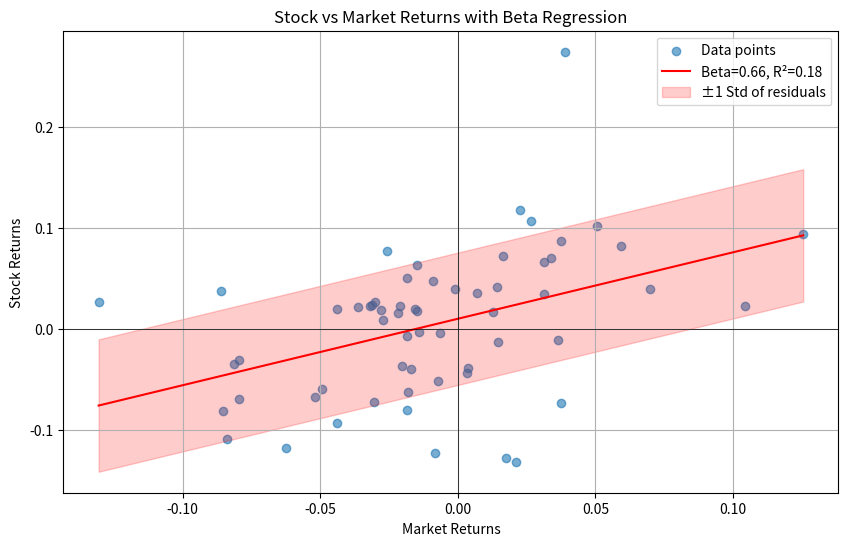
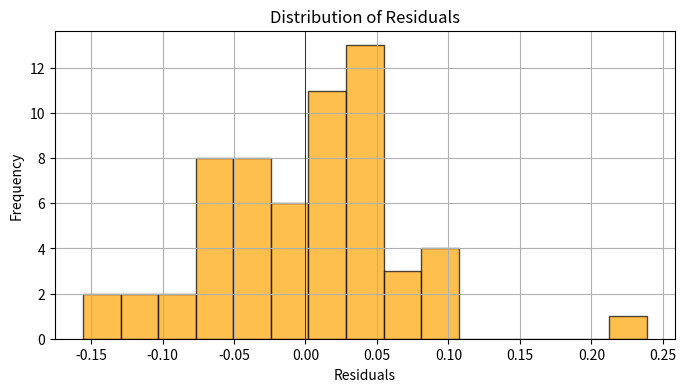
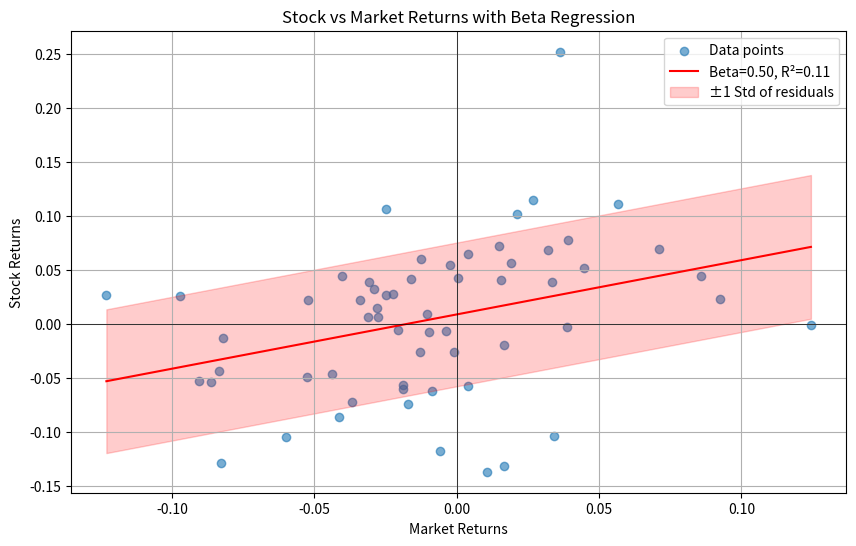
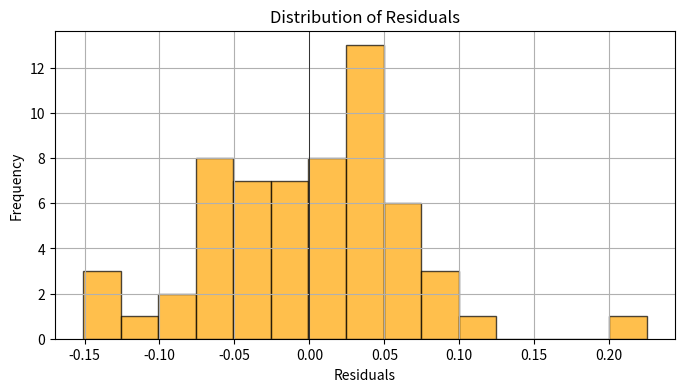
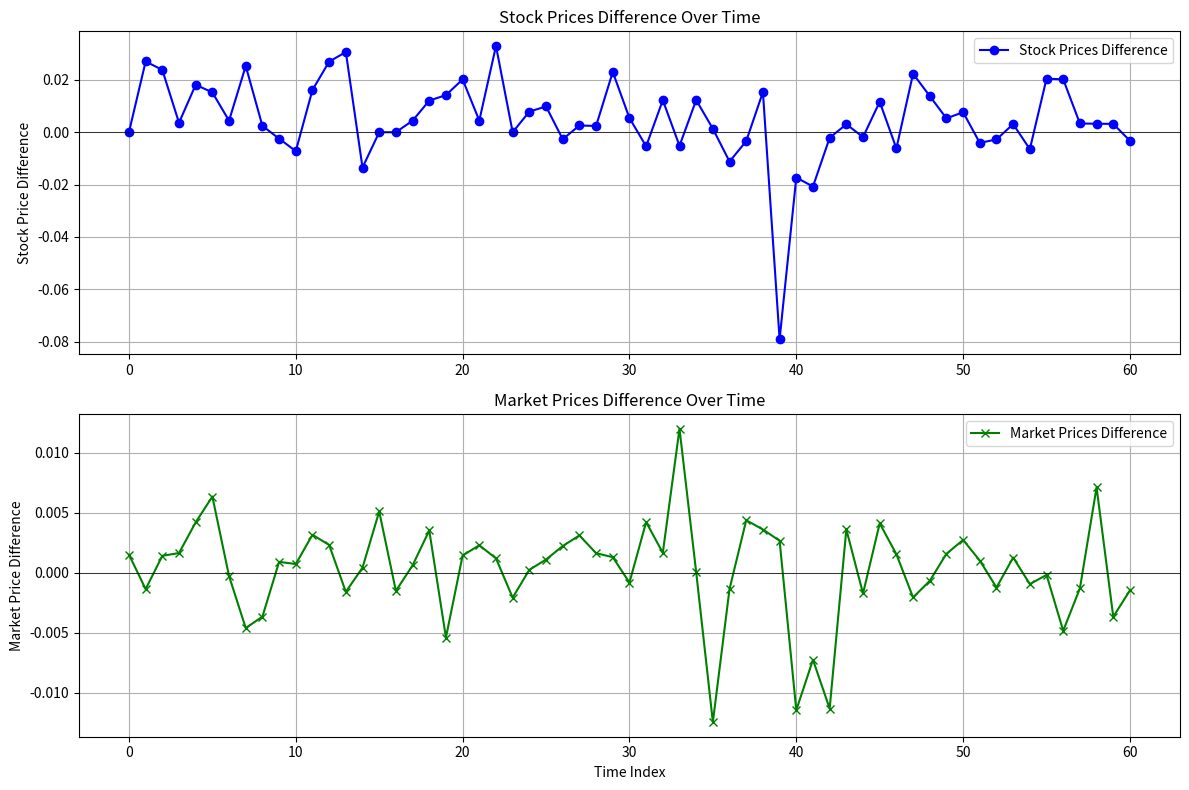
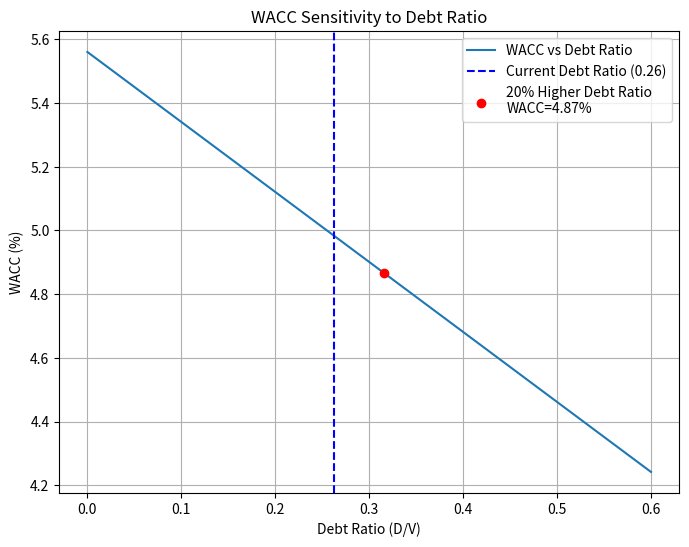
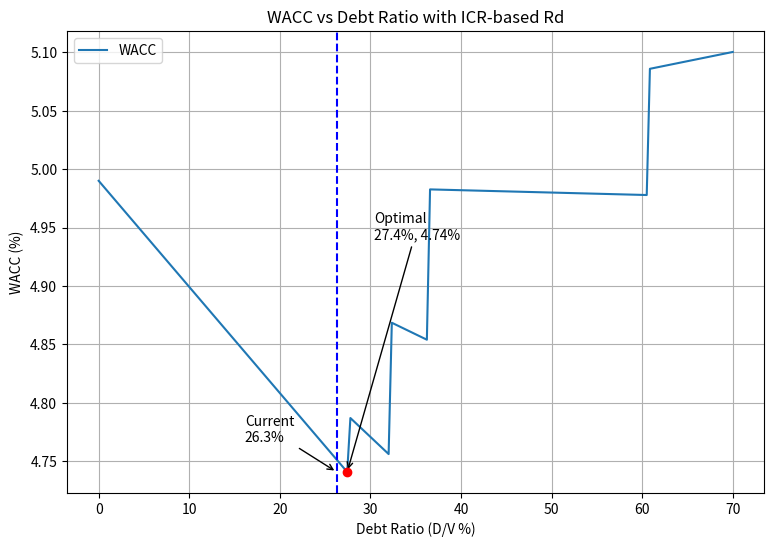
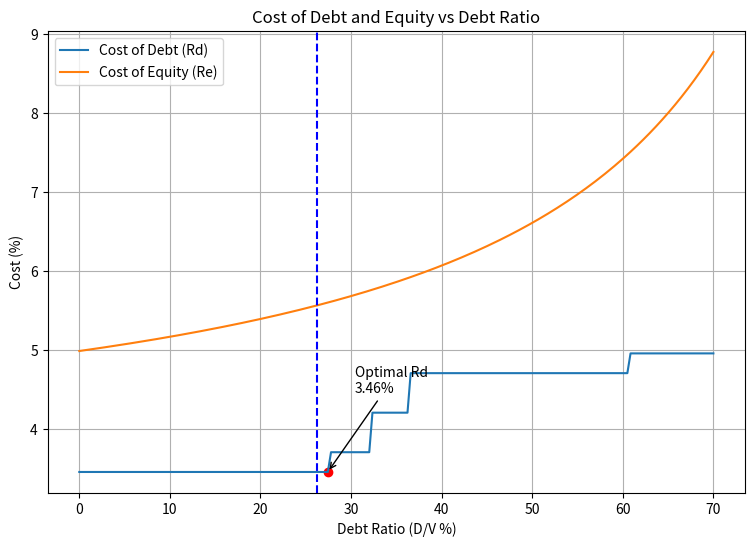
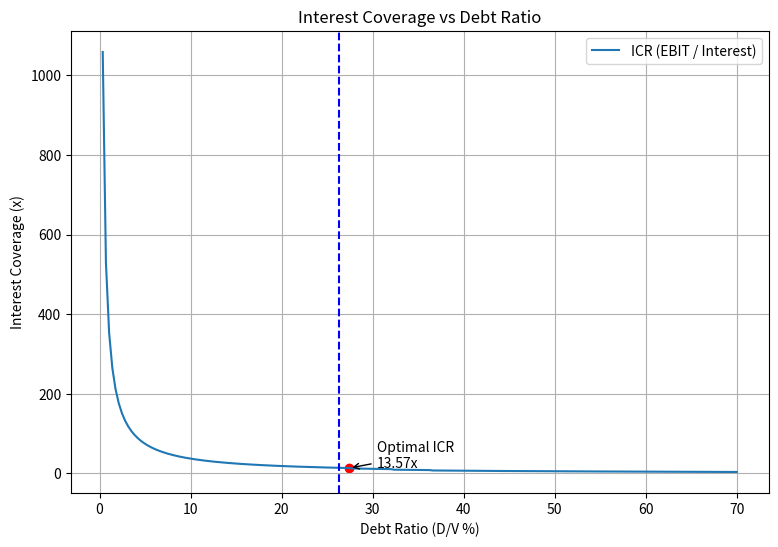

Write Python code to recreate these figures, in order.
import numpy as np
import matplotlib.pyplot as plt

import numpy as np
import matplotlib.pyplot as plt

def visualize_beta(stock_prices, market_prices, fn="beta_visualization.png"):
    stock_prices = np.array(stock_prices)
    market_prices = np.array(market_prices)
    
    # Calculate daily returns
    stock_returns = (stock_prices[1:] - stock_prices[:-1]) / stock_prices[:-1]
    market_returns = (market_prices[1:] - market_prices[:-1]) / market_prices[:-1]
    
    # Linear regression for beta
    beta, alpha = np.polyfit(market_returns, stock_returns, 1)
    predicted = alpha + beta * market_returns
    residuals = stock_returns - predicted
    
    # R²
    ss_res = np.sum(residuals**2)
    ss_tot = np.sum((stock_returns - np.mean(stock_returns))**2)
    r_squared = 1 - ss_res/ss_tot
    
    # Plot scatter and regression
    plt.figure(figsize=(10, 6))
    plt.scatter(market_returns, stock_returns, alpha=0.6, label='Data points')
    x_vals = np.linspace(min(market_returns), max(market_returns), 100)
    plt.plot(x_vals, alpha + beta * x_vals, color='red', label=f'Beta={beta:.2f}, R²={r_squared:.2f}')
    
    # Shade ±1 std of residuals
    std_res = np.std(residuals)
    plt.fill_between(x_vals, alpha + beta*x_vals - std_res, alpha + beta*x_vals + std_res,
                     color='red', alpha=0.2, label='±1 Std of residuals')
    
    plt.axhline(0, color='black', linewidth=0.5)
    plt.axvline(0, color='black', linewidth=0.5)
    plt.xlabel("Market Returns")
    plt.ylabel("Stock Returns")
    plt.title("Stock vs Market Returns with Beta Regression")
    plt.legend()
    plt.grid(True)
    plt.savefig(fn)
    #plt.show()
    
    # Histogram of residuals
    plt.figure(figsize=(8, 4))
    plt.hist(residuals, bins=15, alpha=0.7, color='orange', edgecolor='black')
    plt.axvline(0, color='black', linewidth=0.5)
    plt.xlabel("Residuals")
    plt.ylabel("Frequency")
    plt.title("Distribution of Residuals")
    plt.grid(True)
    #plt.show()
    
    print(f"Beta: {beta:.4f}, R²: {r_squared:.4f}, Residual Std Dev: {std_res:.4f}")
    return beta, r_squared, std_res

def calculate_wacc(equity_weight, debt_weight, cost_of_equity, cost_of_debt, tax_rate):
    """
    Computes the Weighted Average Cost of Capital (WACC).

    Args:
    equity_weight (float): Weight of equity in capital structure (E/V).
    debt_weight (float): Weight of debt in capital structure (D/V).
    cost_of_equity (float): Cost of equity as a decimal (e.g. 0.08 for 8%).
    cost_of_debt (float): Pre-tax cost of debt as a decimal.
    tax_rate (float): Corporate tax rate as a decimal.

    Returns:
    float: WACC as a decimal.
    """
    if abs((equity_weight + debt_weight) - 1.0) > 1e-6:
        raise ValueError("Equity weight and debt weight must sum to 1.")

    after_tax_cost_of_debt = cost_of_debt * (1 - tax_rate)
    wacc = (equity_weight * cost_of_equity) + (debt_weight * after_tax_cost_of_debt)
    return wacc

def re_lever_beta(beta_unlevered, debt_weight, equity_weight, tax_rate):
    """
    Re-levers beta using Hamada equation.
    """
    d_to_e = debt_weight / equity_weight if equity_weight > 0 else 0
    return beta_unlevered * (1 + (1 - tax_rate) * d_to_e)


market_prices2 = [23938.27,
24032.43,
23943.19,
24036.75,
22591.7,
22305.01,
22544.9,
21632.16,
19836.37,
19644.1,
19091.28,
19386.12,
18950.61,
18479.02,
18243.04,
18592.72,
17904.92,
18503.65,
17740.54,
16812.85,
16775.62,
16252.53,
14847.26,
15354.62,
15950.86,
16464.81,
16183.82,
15712.76,
15948.27,
15649,
15352.46,
15192.29,
13946.64,
14571.86,
13254.22,
11965.34,
12817.61,
13543.2,
12829.91,
14426.72,
13938.14,
14310.83,
14299.05,
15527.12,
15857.3,
15162.34,
15712.96,
15229.21,
15824.24,
15568.88,
15573.49,
15436.66,
15117.19,
15027.25,
13773.15,
13430.33,
13652.7,
13273.73,
11639.25,
12714.02,
12926.3,
    
]

market_prices1 = [ 23902.21,
24065.47,
23909.61,
23997.48,
22496.98,
22163.49,
22551.43,
21732.05,
19909.14,
19626.45,
19077.54,
19324.93,
18906.92,
18508.65,
18235.45,
18497.94,
17932.17,
18492.49,
17678.19,
16903.76,
16751.64,
16215.43,
14829.62,
15386.58,
15947.08,
16446.83,
16147.90,
15664.02,
15922.38,
15628.84,
15365.14,
15128.27,
13923.59,
14397.04,
13253.74,
12114.36,
12834.96,
13484.05,
12783.77,
14388.35,
14097.88,
14414.75,
14461.02,
15471.20,
15884.86,
15100.13,
15688.77,
15260.69,
15835.09,
15544.39,
15531.04,
15421.13,
15135.91,
15008.34,
13786.29,
13432.87,
13718.78,
13291.16,
11556.48,
12760.73,
12945.38]


stock_prices2 = [55.6,
59.2,
58.8,
55.4,
49.6,
52.6,
45.4,
47.4,
41.3,
41,
41.6,
43.3,
44.5,
45.7,
44.5,
47,
43.6,
45.3,
41.4,
42.3,
44.6,
44.9,
42.5,
38.1,
38,
40.6,
37.6,
38.8,
41.6,
39.1,
36.9,
37.25,
36.75,
38.65,
36.6,
37.55,
40.15,
44.6,
42.4,
42.35,
43.3,
48.25,
47,
49.1,
54.1,
51.6,
64.6,
67.1,
72.3,
75.3,
78.5,
73.6,
73.2,
64.6,
61.8,
68.4,
59.4,
59.8,
61.4,
62.8,
61.6,
]

stock_prices1 = [55.6,
57.6,
57.4,
55.2,
48.7,
51.8,
45.2,
46.2,
41.2,
41.1,
41.9,
42.6,
43.3,
44.3,
45.1,
47,
43.6,
45.1,
40.9,
41.7,
43.7,
44.7,
41.1,
38.1,
37.7,
40.2,
37.7,
38.7,
41.5,
38.2,
36.7,
37.45,
36.3,
38.85,
36.15,
37.5,
40.6,
44.75,
41.75,
45.7,
44.05,
49.25,
47.1,
48.95,
54.2,
51,
65,
65.6,
71.3,
74.9,
77.9,
73.9,
73.4,
64.4,
62.2,
67,
58.2,
59.6,
61.2,
62.6,
61.8]


try:
    beta, r_squared, std_res = visualize_beta(stock_prices1, market_prices1,fn="frankfurt.png")
    print(f"The calculated beta frankfurt is : {beta:.2f}")

    cost_equity = 2.71/100 + beta * 4.33/100
    print(f"The cost of equity frankfurt is : {cost_equity*100:.2f} %")


    beta, r_squared, std_res = visualize_beta(stock_prices2, market_prices2,fn="ariva.png")
    print(f"The calculated beta ariva is: {beta:.2f}")
    cost_equity = 2.71/100 + beta * 4.33/100
    print(f"The cost of equity ariva is : {cost_equity*100:.2f} %")
except ValueError as e:
    print(f"Error: {e}")

stock_diff = (np.array(stock_prices2) - np.array(stock_prices1))/np.array(stock_prices2) 
market_diff = (np.array(market_prices2) - np.array(market_prices1))/np.array(market_prices2)

plt.figure(figsize=(12, 8))

# Stock price differences subplot
plt.subplot(2, 1, 1)  # 2 rows, 1 column, 1st plot
plt.plot(stock_diff, label='Stock Prices Difference', marker='o', color='blue')
plt.axhline(0, color='black', linewidth=0.5)
plt.ylabel('Stock Price Difference')
plt.title('Stock Prices Difference Over Time')
plt.legend()
plt.grid(True)

# Market price differences subplot
plt.subplot(2, 1, 2)  # 2 rows, 1 column, 2nd plot
plt.plot(market_diff, label='Market Prices Difference', marker='x', color='green')
plt.axhline(0, color='black', linewidth=0.5)
plt.xlabel('Time Index')
plt.ylabel('Market Price Difference')
plt.title('Market Prices Difference Over Time')
plt.legend()
plt.grid(True)

plt.tight_layout()  # Adjust spacing between plots
plt.savefig("price_differences_subplot.png")
#plt.show()


# Example usage:
equity_weight = 0.737 # 73.7%
debt_weight = 0.263 # 26.3%
cost_of_equity = 0.0556 # 5.56%
cost_of_debt = 0.0473 # 4.73%
tax_rate = 0.289 # 28.9%

wacc_value = calculate_wacc(equity_weight, debt_weight, cost_of_equity, cost_of_debt, tax_rate)
print(f"WACC: {wacc_value * 100:.2f}%")

# Sensitivity analysis: vary debt ratio from 0% to 60%
debt_ratios = np.linspace(0, 0.6, 50)
wacc_values = []
for d in debt_ratios:
    e = 1 - d
    wacc_values.append(calculate_wacc(e, d, cost_of_equity, cost_of_debt, tax_rate))

# Calculate 20% increase in debt ratio
debt_ratio_increased = min(debt_weight * 1.2, 0.99) # cap at <100%
equity_ratio_increased = 1 - debt_ratio_increased
wacc_after_increase = calculate_wacc(equity_ratio_increased, debt_ratio_increased, cost_of_equity, cost_of_debt, tax_rate)

# Plot
plt.figure(figsize=(8, 6))
plt.plot(debt_ratios, np.array(wacc_values) * 100, label='WACC vs Debt Ratio')
plt.axvline(debt_weight, color='blue', linestyle='--', label=f'Current Debt Ratio ({debt_weight:.2f})')
plt.scatter(debt_ratio_increased, wacc_after_increase * 100, color='red', zorder=5, label=f'20% Higher Debt Ratio\nWACC={wacc_after_increase*100:.2f}%')
plt.xlabel('Debt Ratio (D/V)')
plt.ylabel('WACC (%)')
plt.title('WACC Sensitivity to Debt Ratio')
plt.legend()
plt.grid(True)
plt.savefig("wacc_debt_ratio.png")
#plt.show()




# Inputs
rf = 0.0271 # risk-free rate 2.5%
erp = 0.0433 # equity risk premium 3.4%
beta_levered = 0.66

# Capital structure
current_debt_weight = 0.263
current_equity_weight = 1 - current_debt_weight
tax_rate = 0.289

# === INPUTS ===
market_cap = 1_110_000_000 # Market capitalization (EUR)
debt_book = 395_581_000 # Current debt (EUR)
EBIT = 194_000_000 # Operating profit (EUR)
base_cost_of_debt = 0.0473# Observed pre-tax cost of debt (4.73%)

# === HELPER FUNCTIONS ===
def spread_from_icr(icr):
    if icr >= 12.5:
        return 0.0075
    elif icr >= 9.5:
        return 0.01
    elif icr >= 7.5:
        return 0.015
    elif icr >= 4.5:
        return 2/100
    elif icr >= 3.5:
        return 2.25/100
    elif icr >= 3:
        return 3.5/100
    elif icr >= 2.5:
        return 4.75/100
    elif icr >= 2:
        return 6.5/100
    elif icr >= 1.5:
        return 8/100
    elif icr >= 1.25:
        return 10/100
    elif icr >= 0.8:
        return 11.5/100
    elif icr >= 0.5:
        return 12.7/100
    else:
        return 14/100
    
    

# === STEP 1: UNLEVER BETA ===
V = market_cap + debt_book
current_d = debt_book / V
current_e = 1 - current_d
current_d_to_e = current_d / current_e
beta_unlevered = beta_levered / (1 + (1 - tax_rate) * current_d_to_e)
print(f"Unlevered Beta: {beta_unlevered:.3f}")

# === STEP 2: SENSITIVITY ANALYSIS ===
debt_ratios = np.linspace(0, 0.7, 200)
wacc_values = []
rd_values = []
re_values = []
icr_values = []

for d in debt_ratios:
    D = d * V
    E = V - D

    Rd = base_cost_of_debt
    
    for tmp in range(50):
        interest = Rd * D
        icr = EBIT / interest
        spread = spread_from_icr(icr)
        Rd_new = rf + spread
        if abs(Rd_new - Rd) < 1e-8:
            Rd = Rd_new
            break
        Rd = Rd_new
    print(tmp)

    d_to_e = (d / (1 - d)) if (1 - d) > 0 else 1e6
    beta_re = beta_unlevered * (1 + (1 - tax_rate) * d_to_e)
    Re = rf + beta_re * erp

    WACC = (1 - d) * Re + d * Rd * (1 - tax_rate)

    wacc_values.append(WACC)
    rd_values.append(Rd)
    re_values.append(Re)
    icr_values.append(icr)

wacc_values = np.array(wacc_values)
rd_values = np.array(rd_values)
re_values = np.array(re_values)
icr_values = np.array(icr_values)

# === STEP 3: FIND OPTIMUM ===
opt_idx = np.argmin(wacc_values)
opt_d = debt_ratios[opt_idx]
opt_wacc = wacc_values[opt_idx]

print(f"Optimal Debt Ratio: {opt_d*100:.1f}%")
print(f"Minimum WACC: {opt_wacc*100:.2f}%")
print(f"Cost of Debt at Optimal: {rd_values[opt_idx]*100:.2f}%")
print(f"Cost of Equity at Optimal: {re_values[opt_idx]*100:.2f}%")
print(f"ICR at Optimal: {icr_values[opt_idx]:.2f}x")

# === PLOTS WITH ANNOTATIONS ===
plt.figure(figsize=(9, 6))
plt.plot(debt_ratios * 100, wacc_values * 100, label='WACC')
plt.scatter(opt_d * 100, opt_wacc * 100, color='red', zorder=5)
plt.annotate(f'Optimal\n{opt_d*100:.1f}%, {opt_wacc*100:.2f}%',
xy=(opt_d*100, opt_wacc*100), xytext=(opt_d*100+3, opt_wacc*100+0.2),
arrowprops=dict(arrowstyle='->'))
plt.axvline(current_d * 100, color='blue', linestyle='--')
plt.annotate(f'Current\n{current_d*100:.1f}%', xy=(current_d*100, opt_wacc*100),
xytext=(current_d*50+3, opt_wacc*90+0.5),
arrowprops=dict(arrowstyle='->'))
plt.xlabel('Debt Ratio (D/V %)')
plt.ylabel('WACC (%)')
plt.title('WACC vs Debt Ratio with ICR-based Rd')
plt.grid(True)
plt.legend()
plt.savefig("wacc_optimal_debt_ratio.png")
plt.show()

plt.figure(figsize=(9, 6))
plt.plot(debt_ratios * 100, rd_values * 100, label='Cost of Debt (Rd)')
plt.plot(debt_ratios * 100, re_values * 100, label='Cost of Equity (Re)')
plt.scatter(opt_d * 100, rd_values[opt_idx] * 100, color='red')
plt.annotate(f'Optimal Rd\n{rd_values[opt_idx]*100:.2f}%',
xy=(opt_d*100, rd_values[opt_idx]*100),
xytext=(opt_d*100+3, rd_values[opt_idx]*100+1),
arrowprops=dict(arrowstyle='->'))
plt.axvline(current_d * 100, color='blue', linestyle='--')
plt.xlabel('Debt Ratio (D/V %)')
plt.ylabel('Cost (%)')
plt.title('Cost of Debt and Equity vs Debt Ratio')
plt.grid(True)
plt.legend()
plt.savefig("cost_of_debt_equity_vs_debt_ratio.png")
plt.show()

plt.figure(figsize=(9, 6))
plt.plot(debt_ratios * 100, icr_values, label='ICR (EBIT / Interest)')
plt.scatter(opt_d * 100, icr_values[opt_idx], color='red')
plt.annotate(f'Optimal ICR\n{icr_values[opt_idx]:.2f}x',
xy=(opt_d*100, icr_values[opt_idx]),
xytext=(opt_d*100+3, icr_values[opt_idx]+1),
arrowprops=dict(arrowstyle='->'))
plt.axvline(current_d * 100, color='blue', linestyle='--')
plt.xlabel('Debt Ratio (D/V %)')
plt.ylabel('Interest Coverage (x)')
plt.title('Interest Coverage vs Debt Ratio')
plt.grid(True)
plt.legend()
plt.savefig("icr_vs_debt_ratio.png")
plt.show()